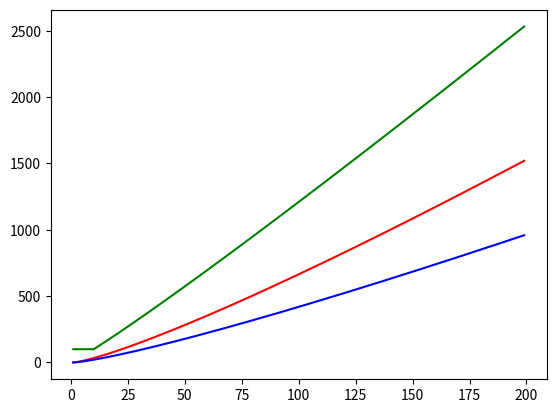

This chart was generated by the following Python code:
import math
import matplotlib.pyplot as plt

x = [i for i in range(1,200)]

y1 = [a*math.log(a,2) for a in x]
y2 = [a*math.log(a,3) for a in x]
m=10
y3 = [a*math.log(a/m,3)+a*m if a/m >= 1 else m**2 for a in x]

plt.plot(x,y1,'r-',x,y2,'b-',x,y3,'g-')
plt.show()
